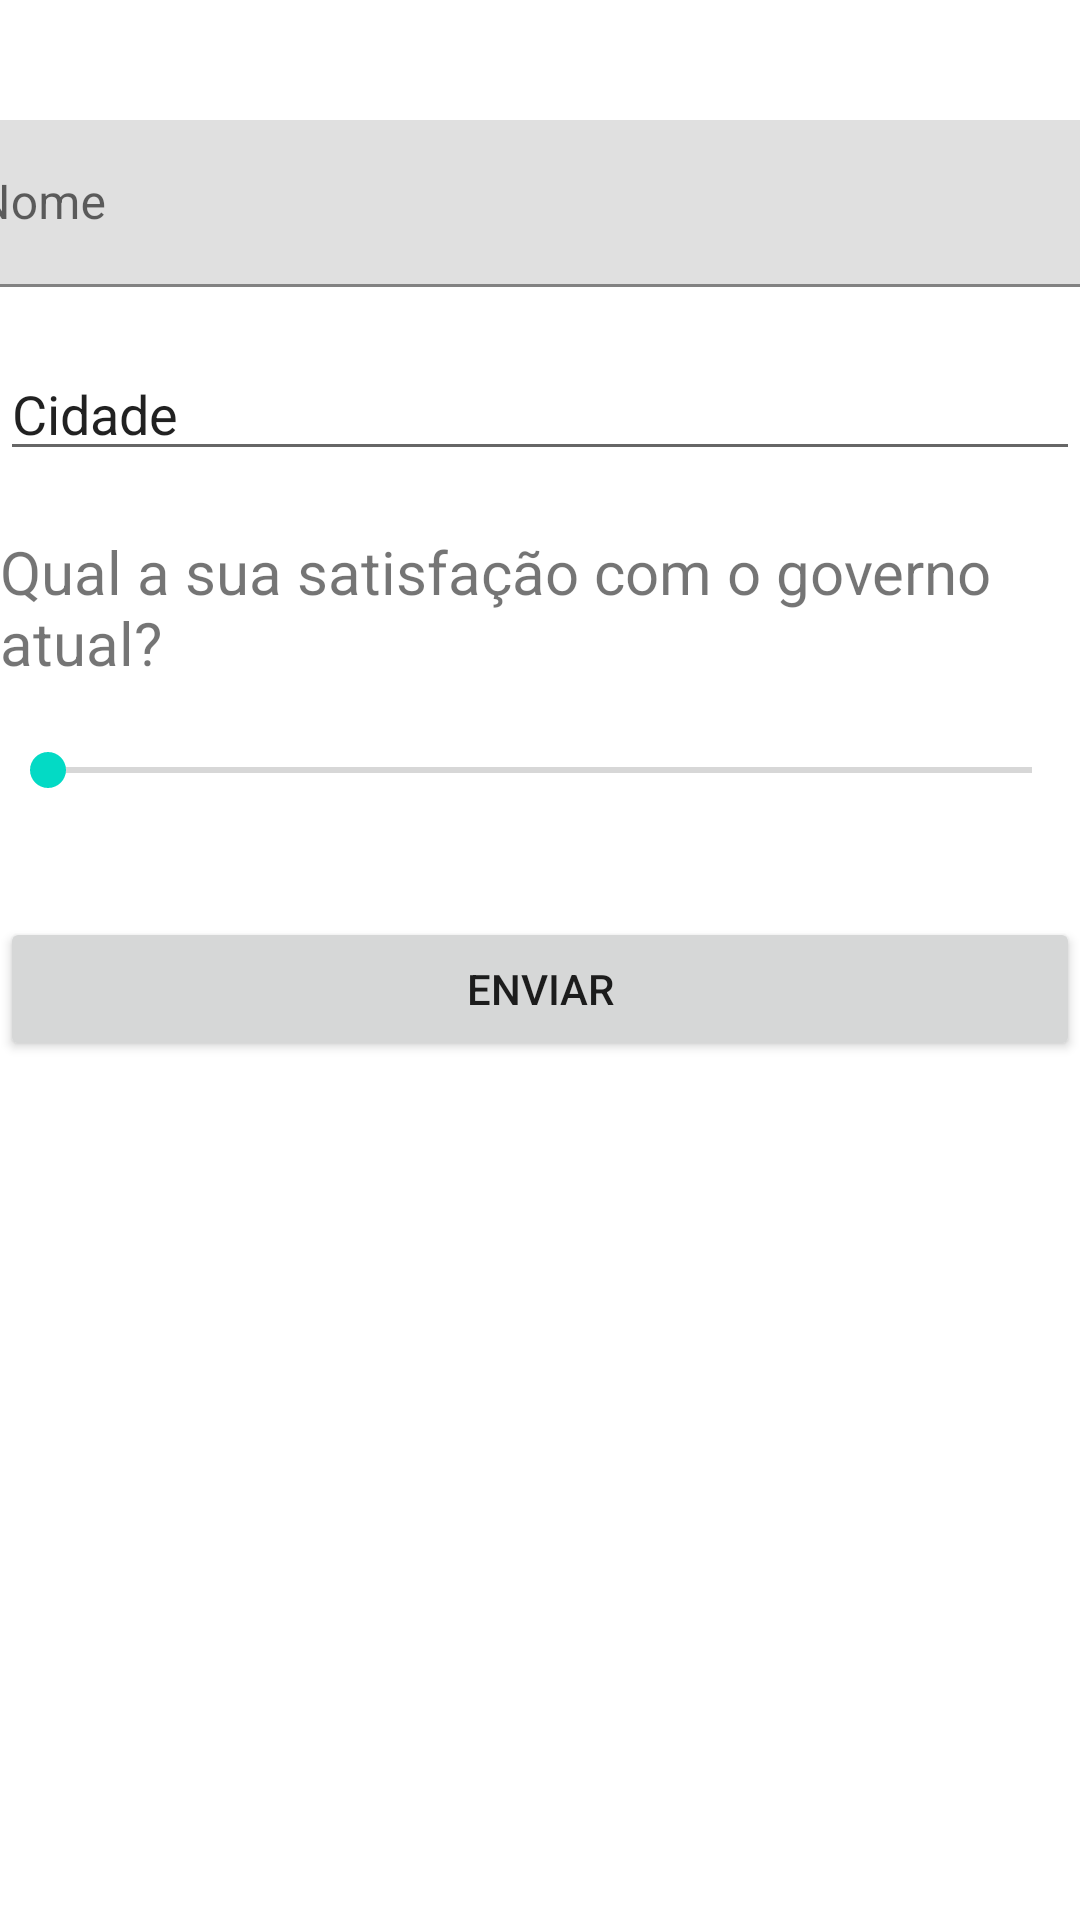

Reconstruct the res/layout file that produces this screen, plus the resources it refers to.
<!-- AndroidManifest.xml: application theme Theme.AppPesquisa -->
<!-- res/layout/activity_main.xml -->
<?xml version="1.0" encoding="utf-8"?>
<androidx.constraintlayout.widget.ConstraintLayout xmlns:android="http://schemas.android.com/apk/res/android"
    xmlns:app="http://schemas.android.com/apk/res-auto"
    xmlns:tools="http://schemas.android.com/tools"
    android:layout_width="match_parent"
    android:layout_height="match_parent"
    tools:context=".MainActivity">

    <com.google.android.material.textfield.TextInputLayout
        android:id="@+id/nome"
        android:layout_width="409dp"
        android:layout_height="wrap_content"
        android:layout_marginTop="40dp"
        app:layout_constraintBottom_toTopOf="@+id/cidade"
        app:layout_constraintEnd_toEndOf="parent"
        app:layout_constraintStart_toStartOf="parent"
        app:layout_constraintTop_toTopOf="parent">

        <com.google.android.material.textfield.TextInputEditText
            android:layout_width="match_parent"
            android:layout_height="wrap_content"
            android:hint="Nome"
            android:inputType="textPersonName"
            android:singleLine="true" />
    </com.google.android.material.textfield.TextInputLayout>

    <AutoCompleteTextView
        android:id="@+id/cidade"
        android:layout_width="match_parent"
        android:layout_height="wrap_content"
        android:layout_marginTop="20dp"
        android:enabled="true"
        android:text="Cidade"
        app:layout_constraintBottom_toTopOf="@+id/satisfacaoSeekbarLabel"
        app:layout_constraintEnd_toEndOf="parent"
        app:layout_constraintStart_toStartOf="parent"
        app:layout_constraintTop_toBottomOf="@+id/nome" />

    <TextView
        android:id="@+id/satisfacaoSeekbarLabel"
        android:layout_width="match_parent"
        android:layout_height="wrap_content"
        android:layout_marginTop="20dp"
        android:text="Qual a sua satisfação com o governo atual?"
        android:textSize="20sp"
        app:layout_constraintBottom_toTopOf="@+id/satisfacao"
        app:layout_constraintEnd_toEndOf="parent"
        app:layout_constraintStart_toStartOf="parent"
        app:layout_constraintTop_toBottomOf="@+id/cidade" />

    <SeekBar
        android:id="@+id/satisfacao"
        android:layout_width="match_parent"
        android:layout_height="wrap_content"
        android:layout_marginTop="20dp"
        android:indeterminate="false"
        android:max="2"
        app:layout_constraintBottom_toTopOf="@+id/imgSatisfacao"
        app:layout_constraintEnd_toEndOf="parent"
        app:layout_constraintHorizontal_bias="0.0"
        app:layout_constraintStart_toStartOf="parent"
        app:layout_constraintTop_toBottomOf="@+id/satisfacaoSeekbarLabel" />

    <ImageView
        android:id="@+id/imgSatisfacao"
        android:layout_width="wrap_content"
        android:layout_height="wrap_content"
        android:layout_marginTop="20dp"
        android:adjustViewBounds="true"
        android:scaleType="fitCenter"
        app:layout_constraintEnd_toEndOf="parent"
        app:layout_constraintStart_toStartOf="parent"
        app:layout_constraintTop_toBottomOf="@+id/satisfacao"
        app:srcCompat="@drawable/ic_launcher_background" />

    <Button
        android:id="@+id/botaoEnviar"
        android:layout_width="match_parent"
        android:layout_height="wrap_content"
        android:layout_marginTop="20dp"
        android:text="Enviar"
        app:layout_constraintTop_toBottomOf="@+id/imgSatisfacao"
        tools:layout_editor_absoluteX="158dp" />
</androidx.constraintlayout.widget.ConstraintLayout>
<!-- resources referenced by this layout -->
<resources>
  <style name="Theme.AppPesquisa" parent="Theme.MaterialComponents.DayNight.DarkActionBar">
          
          <item name="colorPrimary">@color/purple_500</item>
          <item name="colorPrimaryVariant">@color/purple_700</item>
          <item name="colorOnPrimary">@color/white</item>
          
          <item name="colorSecondary">@color/teal_200</item>
          <item name="colorSecondaryVariant">@color/teal_700</item>
          <item name="colorOnSecondary">@color/black</item>
          
          <item name="android:statusBarColor">?attr/colorPrimaryVariant</item>
          
      </style>
  <!-- not gathered from this repository: default colours our renderer supplied (Android Studio template values) -->
  <color name="purple_500">#FF6200EE</color>
  <color name="purple_700">#FF3700B3</color>
  <color name="teal_200">#FF03DAC5</color>
  <color name="teal_700">#FF018786</color>
  <color name="black">#FF000000</color>
  <color name="white">#FFFFFFFF</color>
</resources>
